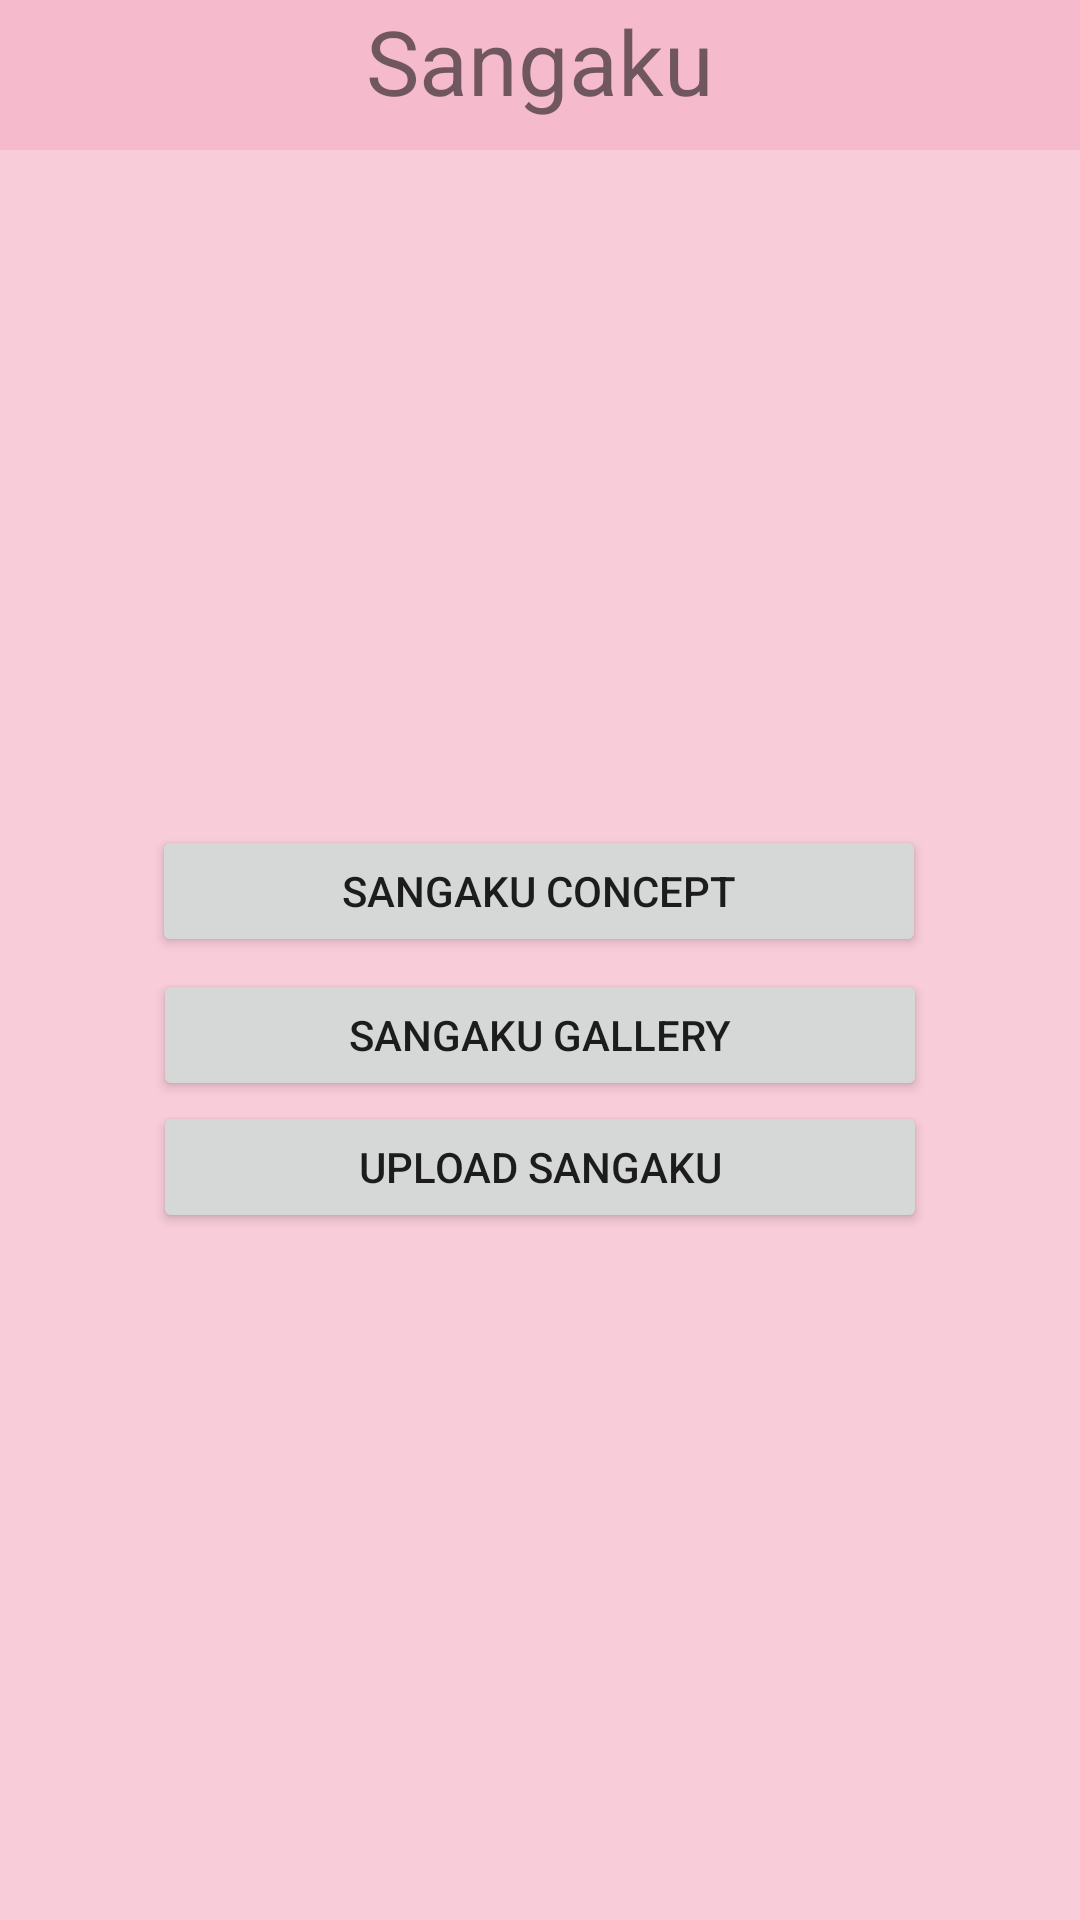

Android layout source for this screen:
<!-- AndroidManifest.xml: application theme Theme.Japanese_Learn_App -->
<!-- res/layout/layout_sangaku.xml -->
<?xml version="1.0" encoding="utf-8"?>
<androidx.constraintlayout.widget.ConstraintLayout xmlns:android="http://schemas.android.com/apk/res/android"
    xmlns:app="http://schemas.android.com/apk/res-auto"
    xmlns:tools="http://schemas.android.com/tools"
    android:layout_width="match_parent"
    android:layout_height="match_parent"
    android:background="?attr/JPBGColour"
    tools:context=".Sangaku">


    <FrameLayout
        android:id="@+id/frameLayout"
        android:layout_width="match_parent"
        android:layout_height="50dp"
        android:background="@color/deep_pink"
        app:layout_constraintEnd_toEndOf="parent"
        app:layout_constraintTop_toTopOf="parent">

        <TextView
            android:id="@+id/textView4"
            android:layout_width="match_parent"
            android:layout_height="match_parent"
            android:gravity="center_horizontal"
            android:text="Sangaku"
            android:textAlignment="center"
            android:textSize="30dp" />
    </FrameLayout>

    <Button
        android:id="@+id/Sangaku_form_btn"
        android:layout_width="258dp"
        android:layout_height="44dp"
        android:layout_marginBottom="4dp"
        android:text="Sangaku Concept"
        app:layout_constraintBottom_toTopOf="@+id/viewbtn"
        app:layout_constraintEnd_toEndOf="parent"
        app:layout_constraintHorizontal_bias="0.496"
        app:layout_constraintStart_toStartOf="parent" />

    <Button
        android:id="@+id/viewbtn"
        android:layout_width="258dp"
        android:layout_height="44dp"
        android:text="Sangaku Gallery"
        app:layout_constraintBottom_toBottomOf="parent"
        app:layout_constraintEnd_toEndOf="parent"
        app:layout_constraintStart_toStartOf="parent"
        app:layout_constraintTop_toBottomOf="@+id/frameLayout" />

    <Button
        android:id="@+id/uploadbtn"
        android:layout_width="258dp"
        android:layout_height="44dp"
        android:text="Upload Sangaku"
        app:layout_constraintEnd_toEndOf="parent"
        app:layout_constraintStart_toStartOf="parent"
        app:layout_constraintTop_toBottomOf="@+id/viewbtn" />




</androidx.constraintlayout.widget.ConstraintLayout>
<!-- resources referenced by this layout -->
<resources>
  <color name="deep_pink">#f5bbcc</color>
  <style name="Theme.Japanese_Learn_App" parent="Theme.MaterialComponents.DayNight.DarkActionBar">
          
          <item name="colorPrimary">@color/purple_500</item>
          <item name="colorPrimaryVariant">@color/purple_700</item>
          <item name="colorOnPrimary">@color/white</item>
          
          <item name="colorSecondary">@color/teal_200</item>
          <item name="colorSecondaryVariant">@color/teal_700</item>
          <item name="colorOnSecondary">@color/black</item>
          
          <item name="android:statusBarColor" tools:targetApi="l">?attr/colorPrimaryVariant</item>
          <item name="JPBGColour">#f8ccd9</item>
          <item name="Upper_JPBGColour">@color/deep_pink</item>
          
      </style>
  <color name="purple_500">#FF6200EE</color>
  <color name="purple_700">#FF3700B3</color>
  <color name="white">#FFFFFFFF</color>
  <color name="teal_200">#FF03DAC5</color>
  <color name="teal_700">#FF018786</color>
  <color name="black">#FF000000</color>
</resources>
